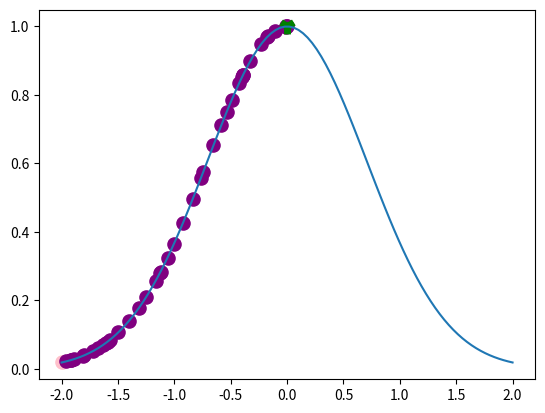

Recreate this plot in Python.
import numpy as np
import matplotlib.pyplot as plt

def f(x):
    return np.exp(-(x**2))

eixo_x = np.linspace(-2, 2, 100)
plt.plot(eixo_x, f(eixo_x))

x_otimo = np.array([-2])
f_otimo = f(x_otimo)
epslon = .1

nMaxIteracoes = 100
nMaxVizinhos = 10

i = 0
melhoria = True
plt.scatter(x_otimo, f_otimo, color='pink', s=90)
plt.pause(.01)

while i < nMaxIteracoes and melhoria:
  melhoria = False

  for j in range(nMaxVizinhos):
    x_candidato = np.random.uniform(low=x_otimo-epslon, high=x_otimo+epslon) # Perturbação do ótimo
    # - Perturbação = uma variação de um x previamente obtido. 
    # Valores para além dos limites estabelecidos serão reajustados
    F = f(x_candidato)

    if (F > f_otimo):
      x_otimo = x_candidato
      f_otimo = F
      plt.scatter(x_otimo, f_otimo, color='purple', s=90)
      plt.pause(0.1)
      melhoria = True
      break
  
  i += 1

plt.scatter(x_otimo, f_otimo, marker='1', color='green', s=130, linewidth=5)
plt.show()